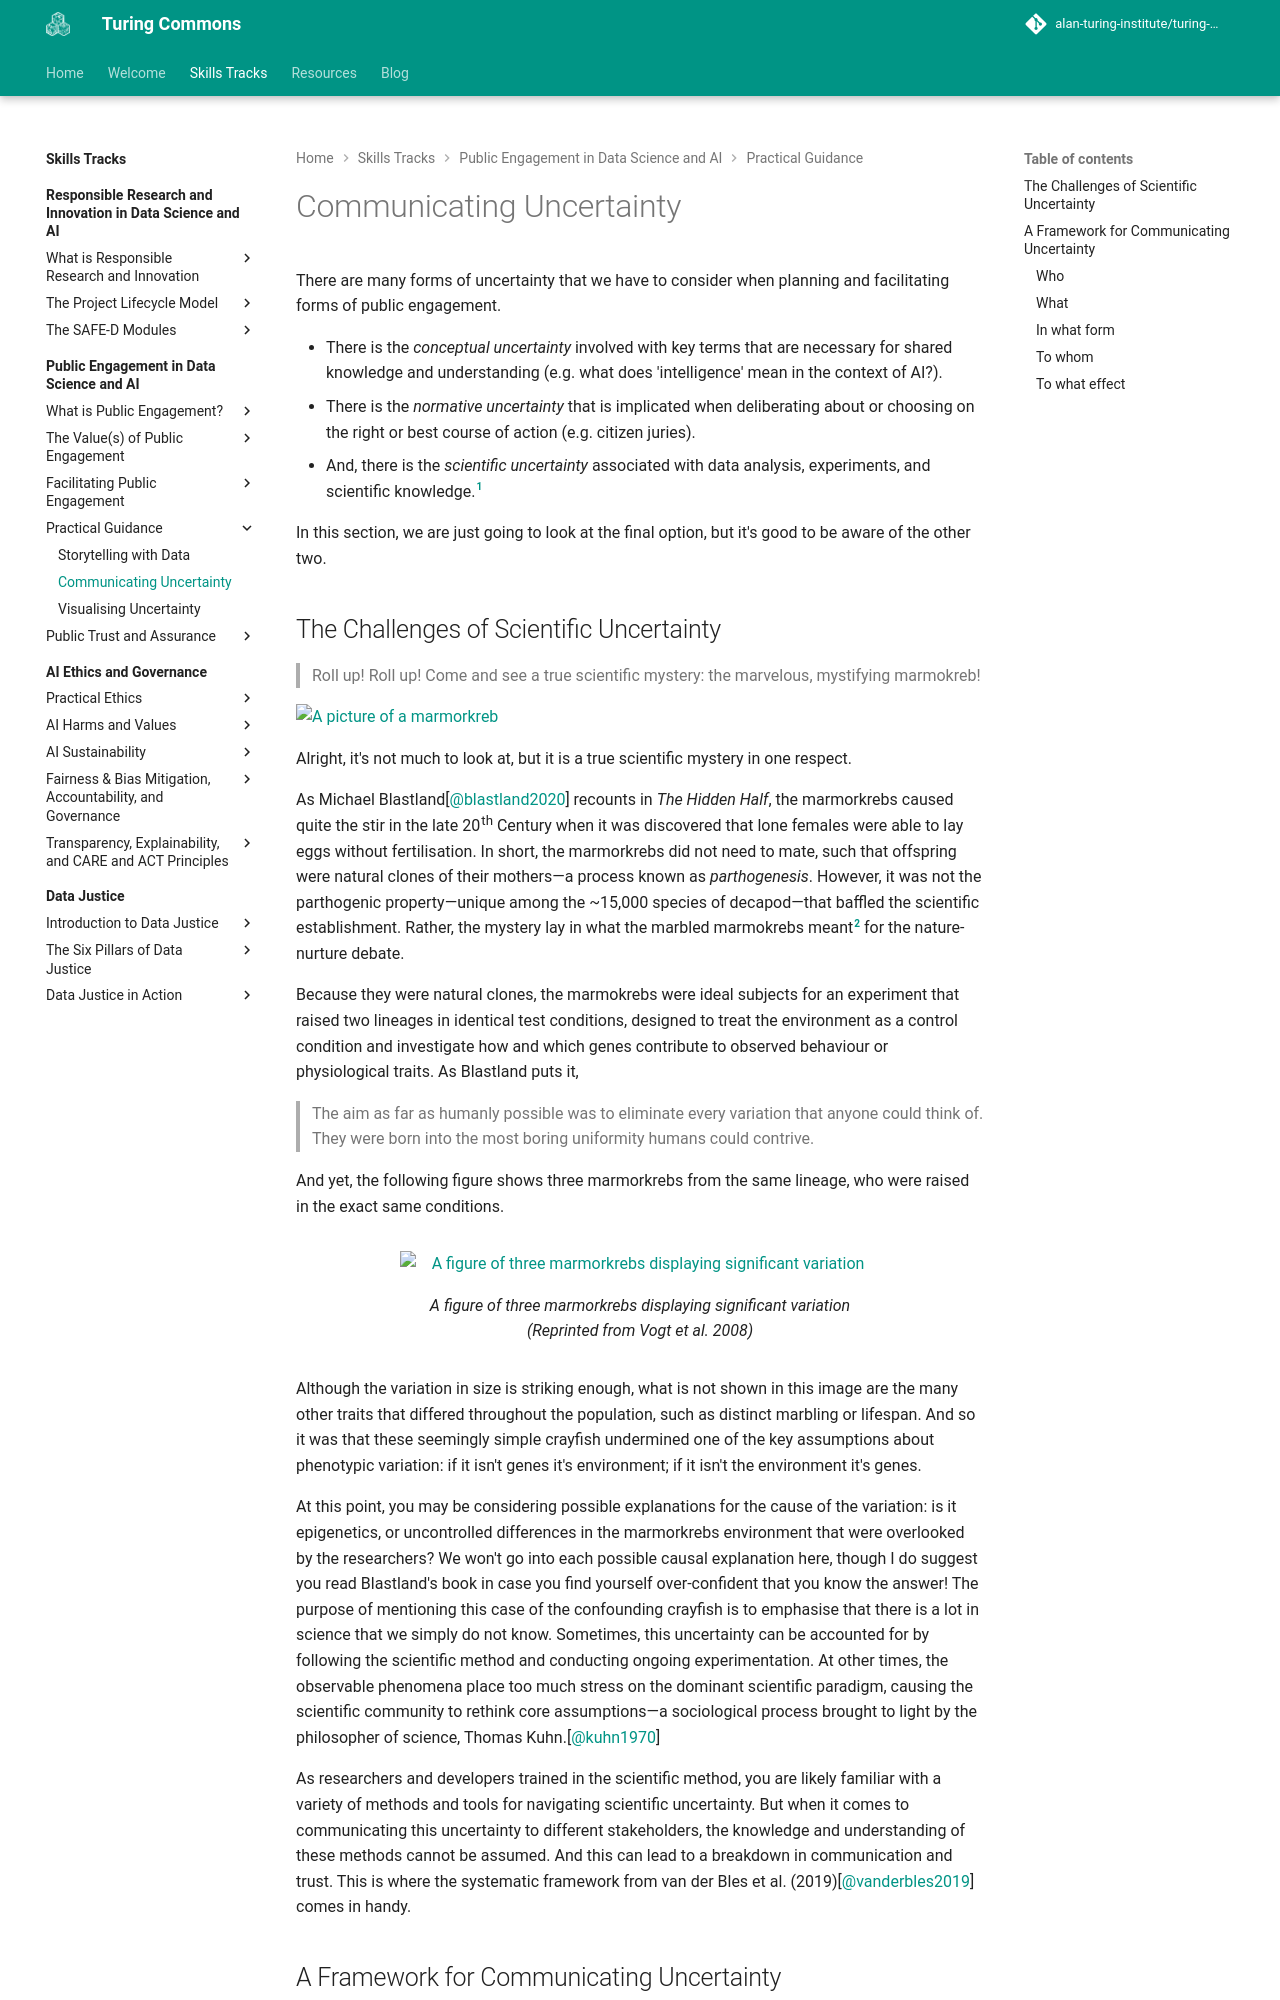

repository: alan-turing-institute/turing-commons · page: skills-tracks/ped/chapter4/uncertainty/index.html · generator: mkdocs

# Communicating Uncertainty

There are many forms of uncertainty that we have to consider when planning and facilitating forms of public engagement.

- There is the *conceptual uncertainty* involved with key terms that are necessary for shared knowledge and understanding (e.g. what does 'intelligence' mean in the context of AI?).
- There is the *normative uncertainty* that is implicated when deliberating about or choosing on the right or best course of action (e.g. citizen juries).
- And, there is the *scientific uncertainty* associated with data analysis, experiments, and scientific knowledge.[^epistemic]

[^epistemic]: We can split this into both *epistemic* and *aleatory* uncertainty, where the former relates to our uncertain knowledge of the world, and the latter refers to fundamental indeterminacy of the world itself. In this section we will only consider the former (i.e. epistemic uncertainty).

In this section, we are just going to look at the final option, but it's good to be aware of the other two.

## The Challenges of Scientific Uncertainty

>Roll up! Roll up! Come and see a true scientific mystery: the marvelous, mystifying marmokreb!

![A picture of a marmorkreb](https://raw.githubusercontent.com/alan-turing-institute/turing-commons/main/docs/assets/images/graphics/marmorkreb.jpeg)

Alright, it's not much to look at, but it is a true scientific mystery in one respect.

As Michael Blastland[@blastland2020] recounts in *The Hidden Half*, the marmorkrebs caused quite the stir in the late 20th Century when it was discovered that lone females were able to lay eggs without fertilisation.
In short, the marmorkrebs did not need to mate, such that offspring were natural clones of their mothers—a process known as *parthogenesis*.
However, it was not the parthogenic property—unique among the ~15,000 species of decapod—that baffled the scientific establishment.
Rather, the mystery lay in what the marbled marmokrebs meant[^tongue] for the nature-nurture debate.

[^tongue]: An optional activity is to see who is the fastest at saying this phrase five times 😉.

Because they were natural clones, the marmokrebs were ideal subjects for an experiment that raised two lineages in identical test conditions, designed to treat the environment as a control condition and investigate how and which genes contribute to observed behaviour or physiological traits.
As Blastland puts it,

> The aim as far as humanly possible was to eliminate every variation that anyone could think of. They were born into the most boring uniformity humans could contrive.

And yet, the following figure shows three marmorkrebs from the same lineage, who were raised in the exact same conditions.

<figure markdown>
  ![A figure of three marmorkrebs displaying significant variation](https://raw.githubusercontent.com/alan-turing-institute/turing-commons/main/docs/assets/images/graphics/marmorkrebs.png){ align="center" }
  <figcaption>A figure of three marmorkrebs displaying significant variation (Reprinted from Vogt et al. 2008)</figcaption>
</figure>

Although the variation in size is striking enough, what is not shown in this image are the many other traits that differed throughout the population, such as distinct marbling or lifespan.
And so it was that these seemingly simple crayfish undermined one of the key assumptions about phenotypic variation: if it isn't genes it's environment; if it isn't the environment it's genes.

At this point, you may be considering possible explanations for the cause of the variation: is it epigenetics, or uncontrolled differences in the marmorkrebs environment that were overlooked by the researchers?
We won't go into each possible causal explanation here, though I do suggest you read Blastland's book in case you find yourself over-confident that you know the answer!
The purpose of mentioning this case of the confounding crayfish is to emphasise that there is a lot in science that we simply do not know.
Sometimes, this uncertainty can be accounted for by following the scientific method and conducting ongoing experimentation.
At other times, the observable phenomena place too much stress on the dominant scientific paradigm, causing the scientific community to rethink core assumptions—a sociological process brought to light by the philosopher of science, Thomas Kuhn.[@kuhn1970]

As researchers and developers trained in the scientific method, you are likely familiar with a variety of methods and tools for navigating scientific uncertainty.
But when it comes to communicating this uncertainty to different stakeholders, the knowledge and understanding of these methods cannot be assumed.
And this can lead to a breakdown in communication and trust.
This is where the systematic framework from van der Bles et al. (2019)[@vanderbles2019] comes in handy.

## A Framework for Communicating Uncertainty

The framework presented in (van der Bles et al., 2019)[@vanderbles2019] is grounded in a review of the, admittedly "scattered" empirical evidence pertaining to the psychological and behaviour effects of communicating uncertainty.
Their framework comprises five stages that are summarised as follows:

1. Who communicates
2. what
3. in what form
4. to whom, and
5. to what effect

![van der bles's framework for communicating uncertainty](https://raw.githubusercontent.com/alan-turing-institute/turing-commons/main/docs/assets/images/graphics/uncertainty.png)

Let's (briefly) look at each of these in turn.[^full]

[^full]: See the [original article](https://royalsocietypublishing.org/doi/abs/10.1098/rsos.181870) for further details and a review of the empirical evidence.

### Who

The first stage of their framework directs us to consider who is a) assessing the uncertainty, and b) who is responsible for communicating the uncertainty.
As we will see, this is important for identifying the format of communication when communicating to different audiences (e.g. lay people versus those with technical expertise) but also for assessing credibility of the source reporting the information (e.g. media, scientists, commercial organisations).
